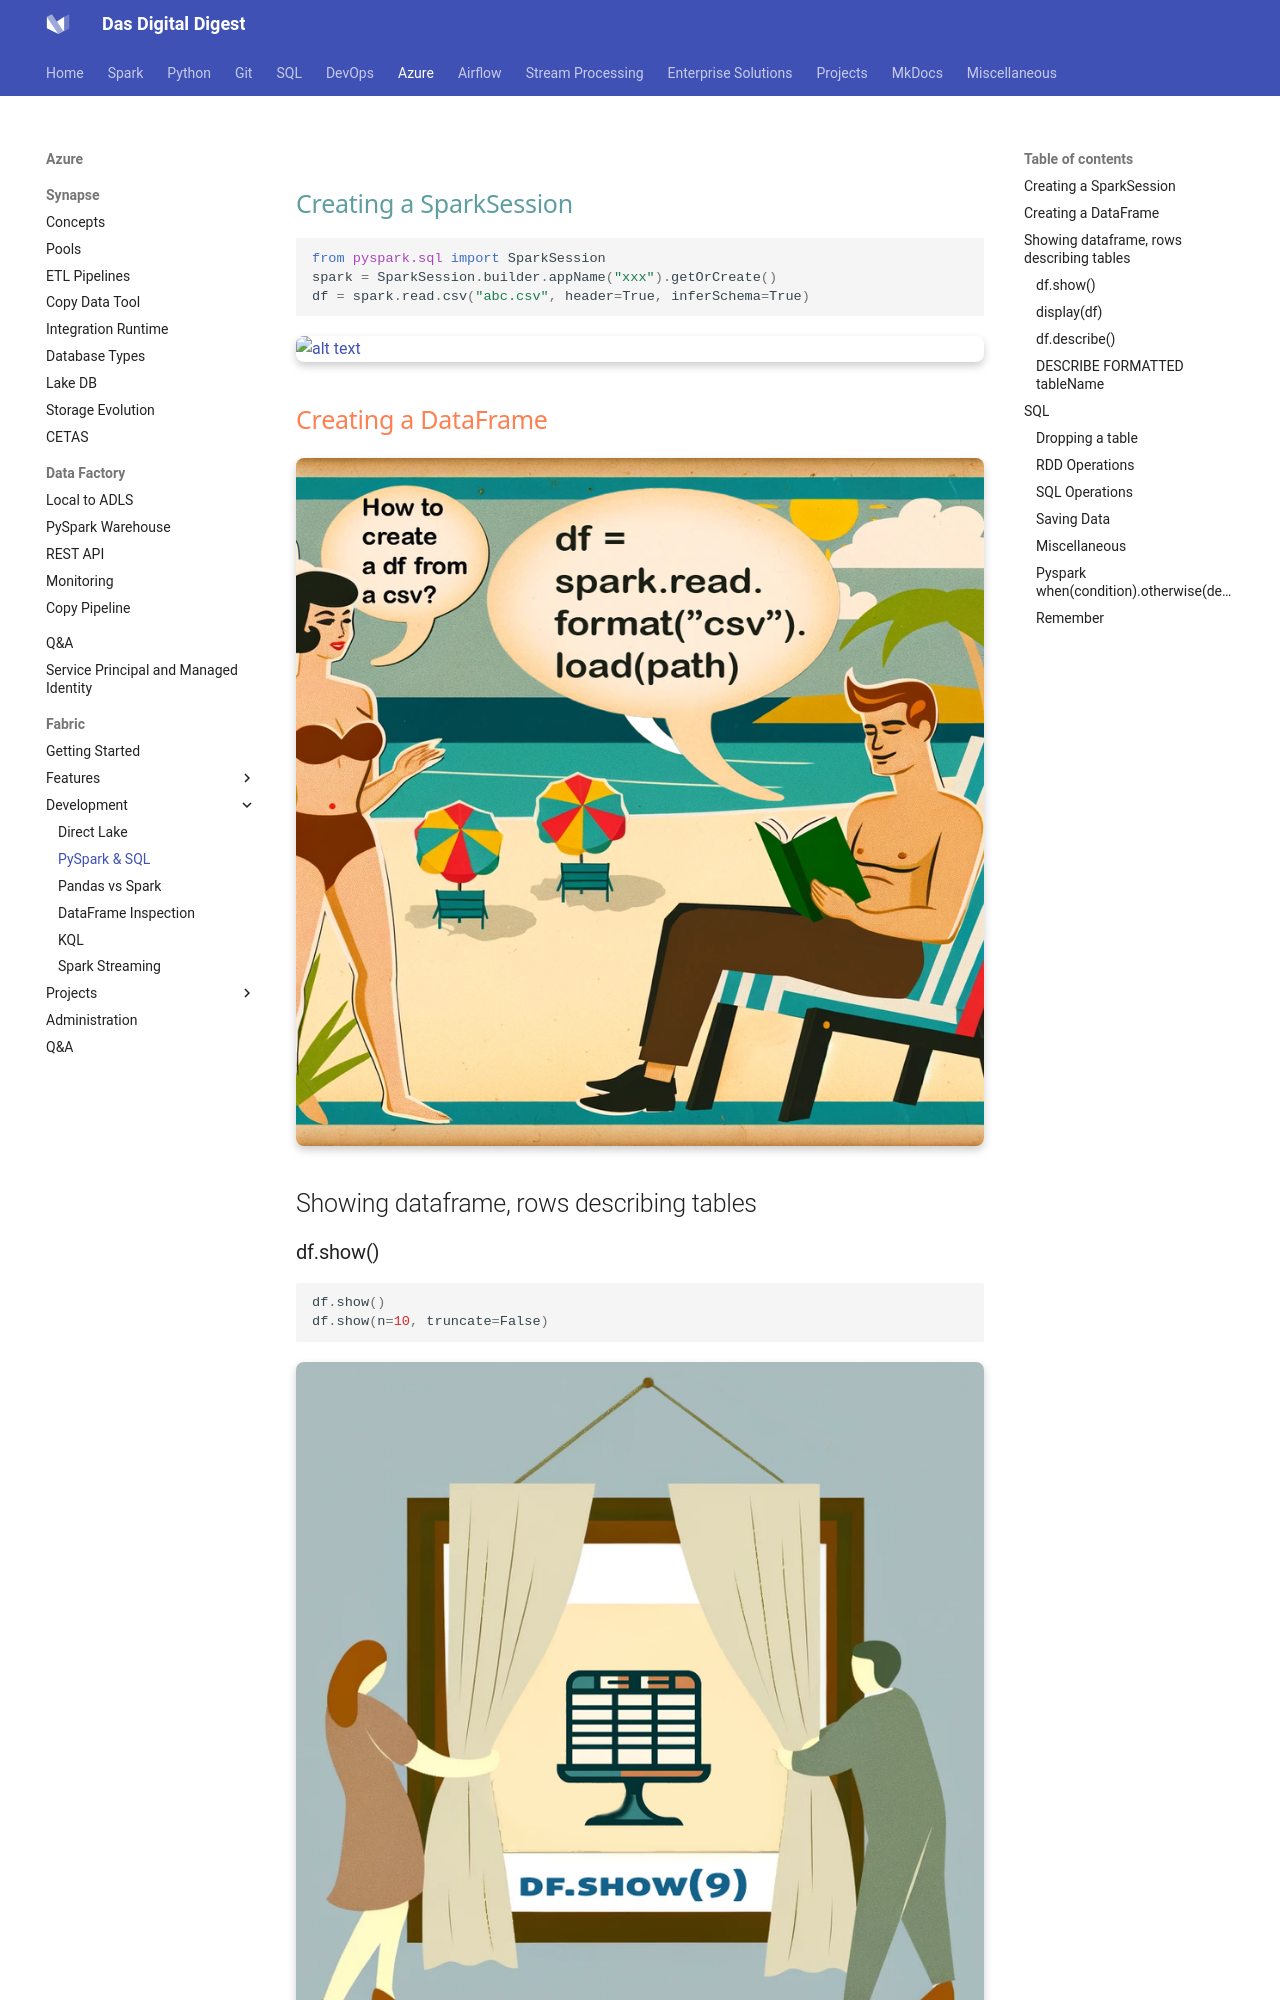

repository: dwdas9/home · page: Microsoft-Fabric/Pyspark_SparkSQL.html · generator: mkdocs



## <span style="color: CadetBlue; font-family: Segoe UI, sans-serif;">Creating a SparkSession</span>

   ```python
   from pyspark.sql import SparkSession
   spark = SparkSession.builder.appName("xxx").getOrCreate()
   df = spark.read.csv("abc.csv", header=True, inferSchema=True)
   ```
   ![alt text](images/sparksession.png)


## <span style="color: Coral; font-family: Segoe UI, sans-serif;">Creating a DataFrame</span>

![alt text](images/read.png)

## Showing dataframe, rows describing tables

### df.show()

   ```python
   df.show()
   df.show(n=10, truncate=False)
   ```
   ![alt text](images/df.show.png)

### display(df)

   ```pyrhon
   display(df.limit(3))
   ```
   ![alt text](images/displaydflimit3.png)
